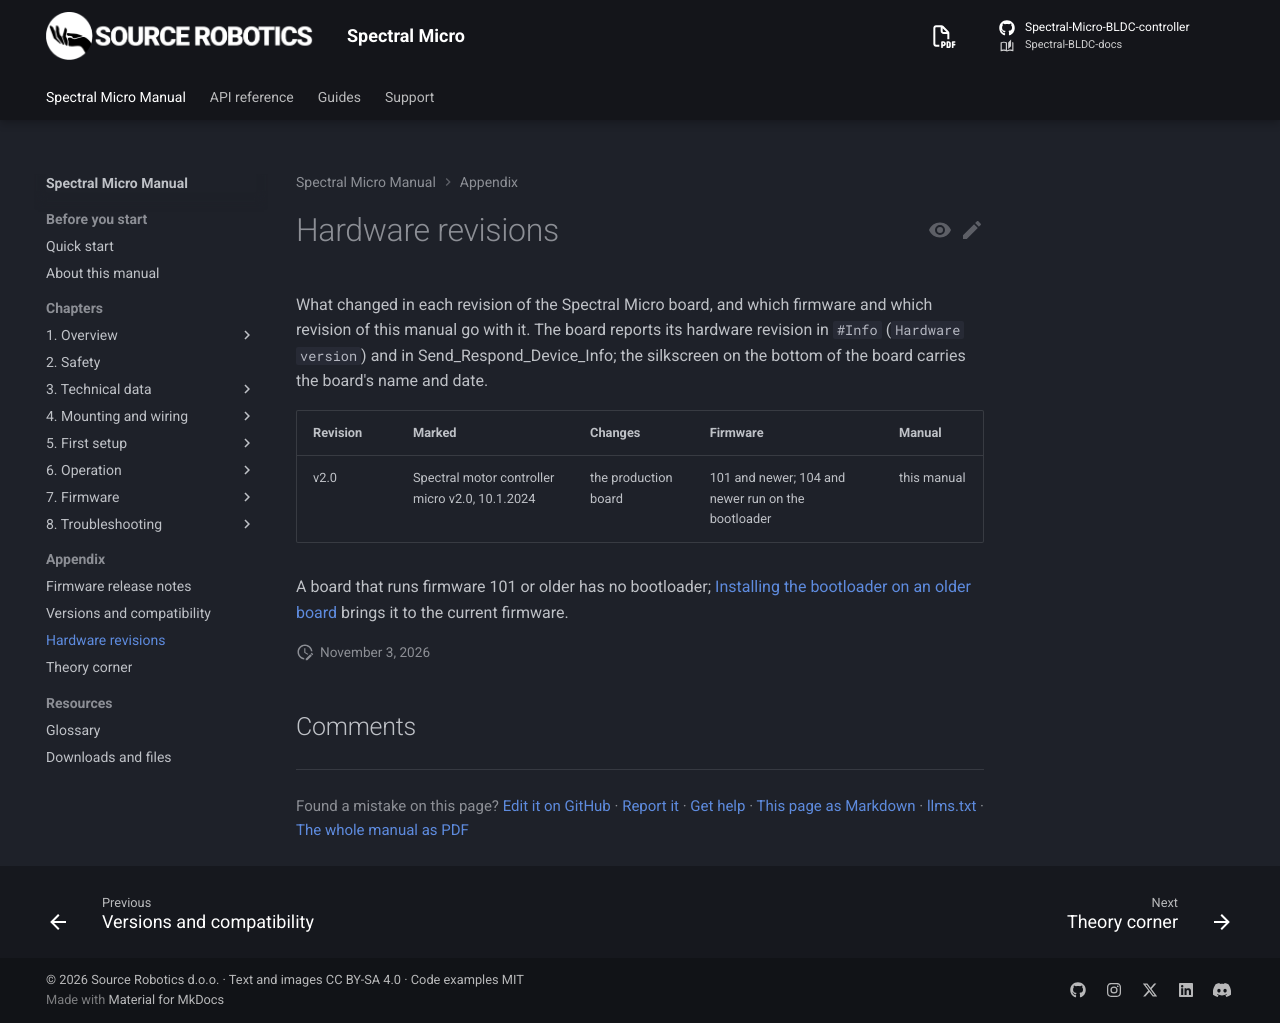

repository: Source-Robotics/Spectral-BLDC-docs · page: 107/appendix/hardware-revisions/index.html · generator: mkdocs

# Hardware revisions

What changed in each revision of the Spectral Micro board, and which firmware and which revision of this manual go
with it. The board reports its hardware revision in `#Info` (`Hardware version`) and in Send_Respond_Device_Info;
the silkscreen on the bottom of the board carries the board's name and date.

| Revision | Marked | Changes | Firmware | Manual |
|---|---|---|---|---|
| v2.0 | Spectral motor controller micro v2.0, 10.1.2024 | the production board | 101 and newer; 104 and newer run on the bootloader | this manual |

A board that runs firmware 101 or older has no bootloader; [Installing the bootloader on an older board](../07-firmware/bootloader.md)
brings it to the current firmware.
